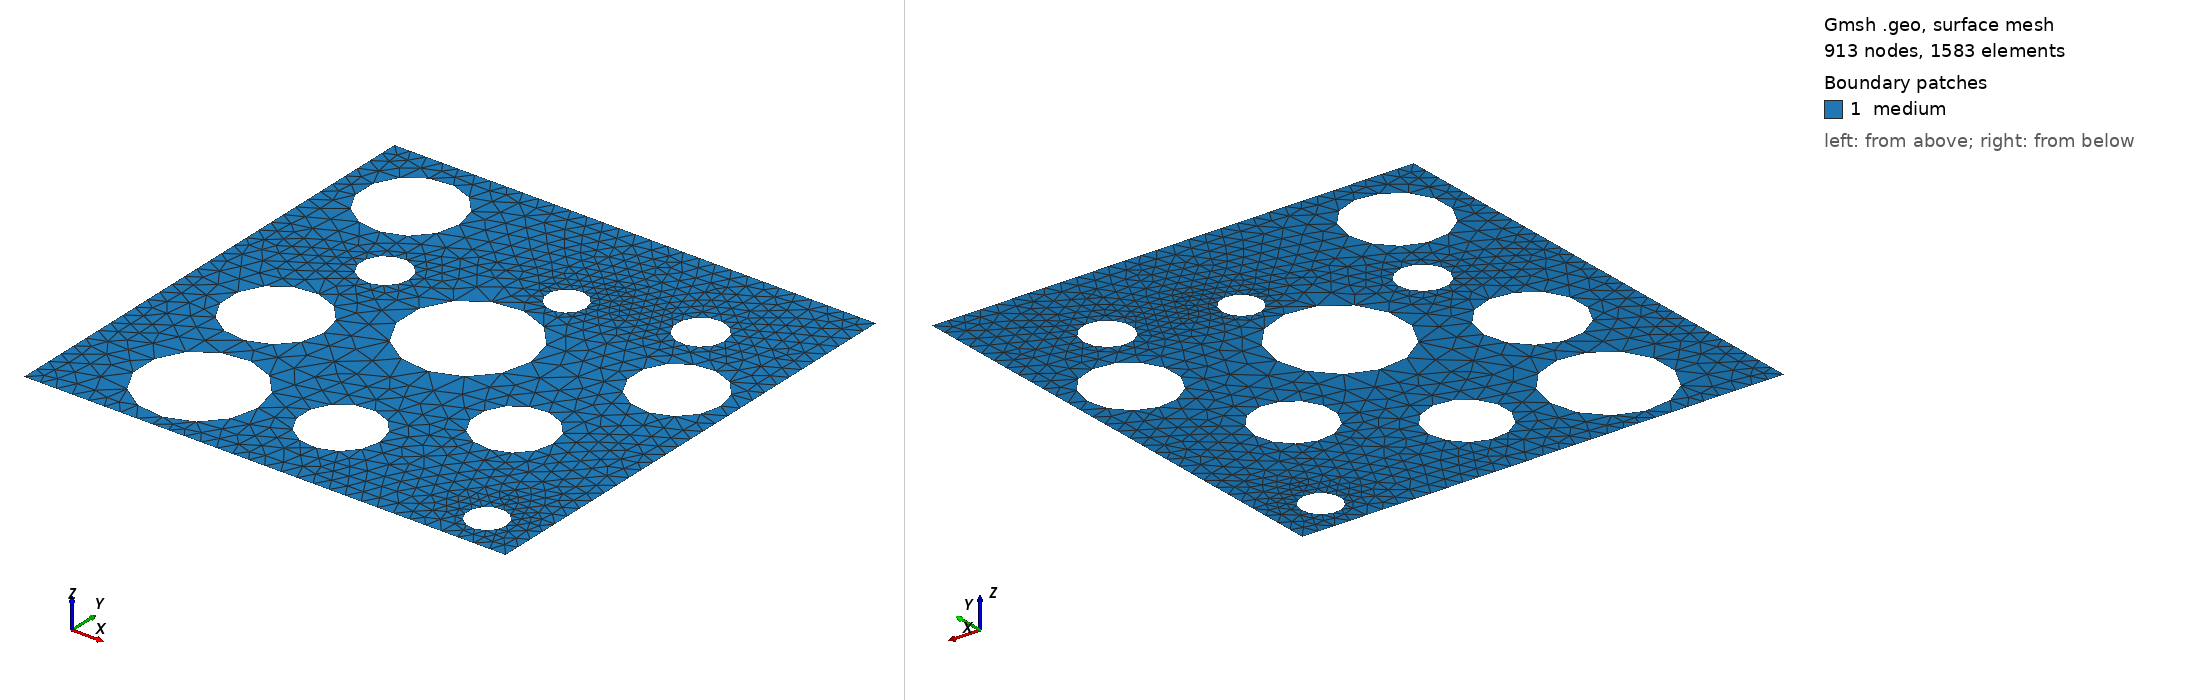

Gmsh geometry script, surface-meshed: 913 nodes, 1583 surface elements. Boundary patches (legend numbers): 1 medium. Left view from above one corner, right view from below the opposite corner. Legend entries are the model's physical surfaces. The drawing asked Gmsh for element sizes between 1% and 20% of the model's largest extent; the script's own settings can give other sizes.

=== porous-medium.geo (drawn) ===
//-------- GMSH geo file to create a 2D porous-medium mesh -------//
//

//-----------------------------------------------------------------------------
//
// Name       : porous-medium.geo
// Author     : Mohd Afeef BADRI, Kerian ALAIRE
// Date       : 15 / December / 2023
//
// ----------------------------------------------------------------------------
// Comment    : random porous medium geometry with 11 different pores
//
//
// Usage      : gmsh -2 porous-medium.geo -clmin 0.34 -clmax 0.34
//
//              gmsh -2 porous-medium.geo -clmin 0.1 -clmax 0.1
//
//
//-----------------------------------------------------------------------------

//==============================================================================
// ---- mesh size factor ----
//==============================================================================

h = 0.34;

SetFactory("OpenCASCADE");

//==============================================================================
// ---- External boundary ----
//==============================================================================

Point(1) = {0, 0, 0, h};
Point(2) = {10, 0, 0, h};
Point(3) = {10, 10, 0, h};
Point(4) = {0, 10, 0, h};

Line(1) = {1, 2};
Line(2) = {2, 3};
Line(3) = {3, 4};
Line(4) = {4, 1};


//==============================================================================
// ---- random pores ----
//==============================================================================
Circle(5) = {2.5, 1.5, -0, 1.2, 0, 2*Pi}; 
Circle(6) = {5, 5.5, -0, 1.3, 0, 2*Pi};
Circle(7) = {2.5, 6.5, -0, 0.5, 0, 2*Pi};
Circle(8) = {5.5, 7.5, -0, 0.4, 0, 2*Pi};
Circle(9) = {7.5, 3.5, -0, 0.8, 0, 2*Pi}; 
Circle(10) = {7.9, 8, -0, 0.5, 0, 2*Pi};
Circle(11) = {1.5, 8.5, -0, 1.0, 0, 2*Pi};
Circle(12) = {9., .8, -0, 0.4, 0, 2*Pi};
Circle(13) = {5.2, 1.8, -0, 0.8, 0, 2*Pi};
Circle(14) = {8.8, 6.2, -0, 0.9, 0, 2*Pi};
Circle(15) = {2.0, 4.2, -0, 1., 0, 2*Pi};

Curve Loop(1) = {1,2,3,4};
Curve Loop(2) = {5};
Curve Loop(3) = {6};
Curve Loop(4) = {7};
Curve Loop(5) = {8};
Curve Loop(6) = {9};
Curve Loop(7) = {10};
Curve Loop(8) = {11};
Curve Loop(9) = {12};
Curve Loop(10) = {13};
Curve Loop(11) = {14};
Curve Loop(12) = {15};

Plane Surface(1) = {1, 2, 3 ,4 ,5 ,6 ,7 ,8 ,9 ,10 ,11 ,12};

//==============================================================================
// ---- Physical labels ----
//==============================================================================

Physical Curve("wall",33) = {1, 2, 3 ,4};
Physical Curve("pore1",34) = {5};
Physical Curve("pore2",35) = {6};
Physical Curve("pore3",36) = {7};
Physical Curve("pore4",37) = {8};
Physical Curve("pore5",38) = {9};
Physical Curve("pore6",39) = {10};
Physical Curve("pore7",40) = {11};
Physical Curve("pore8",41) = {12};
Physical Curve("pore9",42) = {13};
Physical Curve("pore10",43) = {14};
Physical Curve("pore11",44) = {15};
Physical Surface("medium", 45) = {1};

Mesh.MeshSizeFromCurvature = 13;
Mesh.MshFileVersion = 4.1;
Mesh 2;
